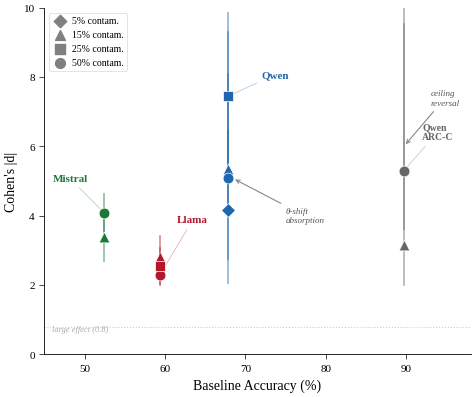

This figure's Python source: (Note: this script raises an exception after producing the figure.)
import matplotlib
matplotlib.use('Agg')
import matplotlib.pyplot as plt
import numpy as np
from pathlib import Path

matplotlib.rcParams.update({
    'font.family': 'serif',
    'font.serif': ['Liberation Serif', 'DejaVu Serif'],
    'font.size': 9,
    'axes.labelsize': 10,
    'xtick.labelsize': 8,
    'ytick.labelsize': 8,
    'legend.fontsize': 7,
    'text.usetex': False,
    'figure.dpi': 300,
    'savefig.dpi': 300,
    'savefig.bbox': 'tight',
    'savefig.pad_inches': 0.05,
    'axes.linewidth': 0.6,
    'xtick.major.width': 0.5,
    'ytick.major.width': 0.5,
})

# Data: (baseline_acc%, |d|, ci_lo, ci_hi, model_label, benchmark)
# 5% contamination
data_5 = [
    (67.8, 4.15, 2.74, 9.85, 'Qwen', 'MMLU'),
]
# 15% contamination
data_15 = [
    (67.8, 5.36, 4.26, 6.46, 'Qwen', 'MMLU'),
    (59.4,  2.80, 2.20,  3.40, 'Llama', 'MMLU'),
    (52.4,  3.37, 2.69,  4.05, 'Mistral', 'MMLU'),
    (89.7,  3.16, 2.01,  9.54, 'Qwen\nARC-C', 'ARC-C'),
]
# 25% contamination
data_25 = [
    (67.8, 7.44, 5.58, 9.30, 'Qwen', 'MMLU'),
    (59.4,  2.56, 2.04,  3.08, 'Llama', 'MMLU'),
]
# 50% contamination
data_50 = [
    (67.8, 5.08, 2.06, 8.10, 'Qwen', 'MMLU'),
    (59.4,  2.30, 2.00, 2.60, 'Llama', 'MMLU'),
    (52.4,  4.09, 3.56, 4.62, 'Mistral', 'MMLU'),
    (89.7,  5.30, 3.60, 15.20, 'Qwen\nARC-C', 'ARC-C'),
]

C_QWEN = '#2166ac'
C_LLAMA = '#b2182b'
C_MISTRAL = '#1b7837'
C_ARCC = '#666666'

model_colors = {
    'Qwen': C_QWEN,
    'Llama': C_LLAMA,
    'Mistral': C_MISTRAL,
    'Qwen\nARC-C': C_ARCC,
}

fig, ax = plt.subplots(figsize=(5.5, 4.5))

def plot_points(data, marker, size, label_suffix, zorder=5):
    for acc, d, ci_lo, ci_hi, model, bm in data:
        color = model_colors[model]
        ax.scatter(acc, d, marker=marker, s=size, color=color,
                   edgecolors='white', linewidths=0.5, zorder=zorder)
        ax.plot([acc, acc], [ci_lo, ci_hi], color=color,
                linewidth=1.2, alpha=0.5, zorder=zorder - 1)

# Plot each contamination level with different markers
plot_points(data_5,  'D', 50, '5%',  zorder=6)
plot_points(data_15, '^', 60, '15%', zorder=6)
plot_points(data_25, 's', 55, '25%', zorder=7)
plot_points(data_50, 'o', 60, '50%', zorder=6)

# Legend entries (manual)
ax.scatter([], [], marker='D', s=40, color='gray', label='5% contam.')
ax.scatter([], [], marker='^', s=50, color='gray', label='15% contam.')
ax.scatter([], [], marker='s', s=45, color='gray', label='25% contam.')
ax.scatter([], [], marker='o', s=50, color='gray', label='50% contam.')

# Model labels — positioned near the data points
offsets = {
    ('Qwen', '15'): (3, 6),
    ('Qwen', '25'): (3, 3),
    ('Llama', '50'): (2, 4),
    ('Mistral', '50'): (2, 4),
}

# Label Qwen (blue cluster)
ax.annotate('Qwen', xy=(67.8, 7.44), xytext=(72, 8.0),
            fontsize=8, color=C_QWEN, fontweight='bold',
            arrowprops=dict(arrowstyle='-', color=C_QWEN, lw=0.5, alpha=0.4))

# Label Llama
ax.annotate('Llama', xy=(59.4, 2.30), xytext=(61.5, 3.8),
            fontsize=8, color=C_LLAMA, fontweight='bold',
            arrowprops=dict(arrowstyle='-', color=C_LLAMA, lw=0.5, alpha=0.4))

# Label Mistral
ax.annotate('Mistral', xy=(52.4, 4.09), xytext=(46, 5.0),
            fontsize=8, color=C_MISTRAL, fontweight='bold',
            arrowprops=dict(arrowstyle='-', color=C_MISTRAL, lw=0.5, alpha=0.4))

# Label Qwen ARC-C
ax.annotate('Qwen\nARC-C', xy=(89.7, 5.30), xytext=(92, 6.2),
            fontsize=7, color=C_ARCC, fontweight='bold',
            arrowprops=dict(arrowstyle='-', color=C_ARCC, lw=0.5, alpha=0.4))

# θ-shift absorption annotation (arrow from Qwen 25% down to 50%)
ax.annotate('θ-shift\nabsorption', xy=(68.4, 5.08), xytext=(75, 3.8),
            fontsize=6.5, color='#555555', style='italic',
            arrowprops=dict(arrowstyle='->', color='#888888', lw=0.8))

# Ceiling reversal annotation
ax.annotate('ceiling\nreversal', xy=(89.7, 6.0), xytext=(93, 7.2),
            fontsize=6.5, color='#555555', style='italic',
            arrowprops=dict(arrowstyle='->', color='#888888', lw=0.8))

# Large effect threshold
ax.axhline(y=0.8, color='#cccccc', linestyle=':', linewidth=0.8, zorder=1)
ax.text(46, 0.65, 'large effect (0.8)', fontsize=6, color='#aaaaaa', style='italic')

ax.set_xlabel('Baseline Accuracy (%)')
ax.set_ylabel("Cohen's |d|")
ax.set_xlim(45, 98)
ax.set_ylim(0, 10)
ax.set_yticks([0, 2, 4, 6, 8, 10])

ax.spines['top'].set_visible(False)
ax.spines['right'].set_visible(False)

leg = ax.legend(loc='upper left', framealpha=0.95, edgecolor='#cccccc',
                borderpad=0.4, handletextpad=0.4, handlelength=1.5)
leg.get_frame().set_linewidth(0.4)

out = Path(__file__).resolve().parent
fig.savefig(out / 'fig_theta_scatter.pdf', format='pdf')
fig.savefig(out / 'fig_theta_scatter.png', format='png')
plt.close()
print("Done. Files saved.")
